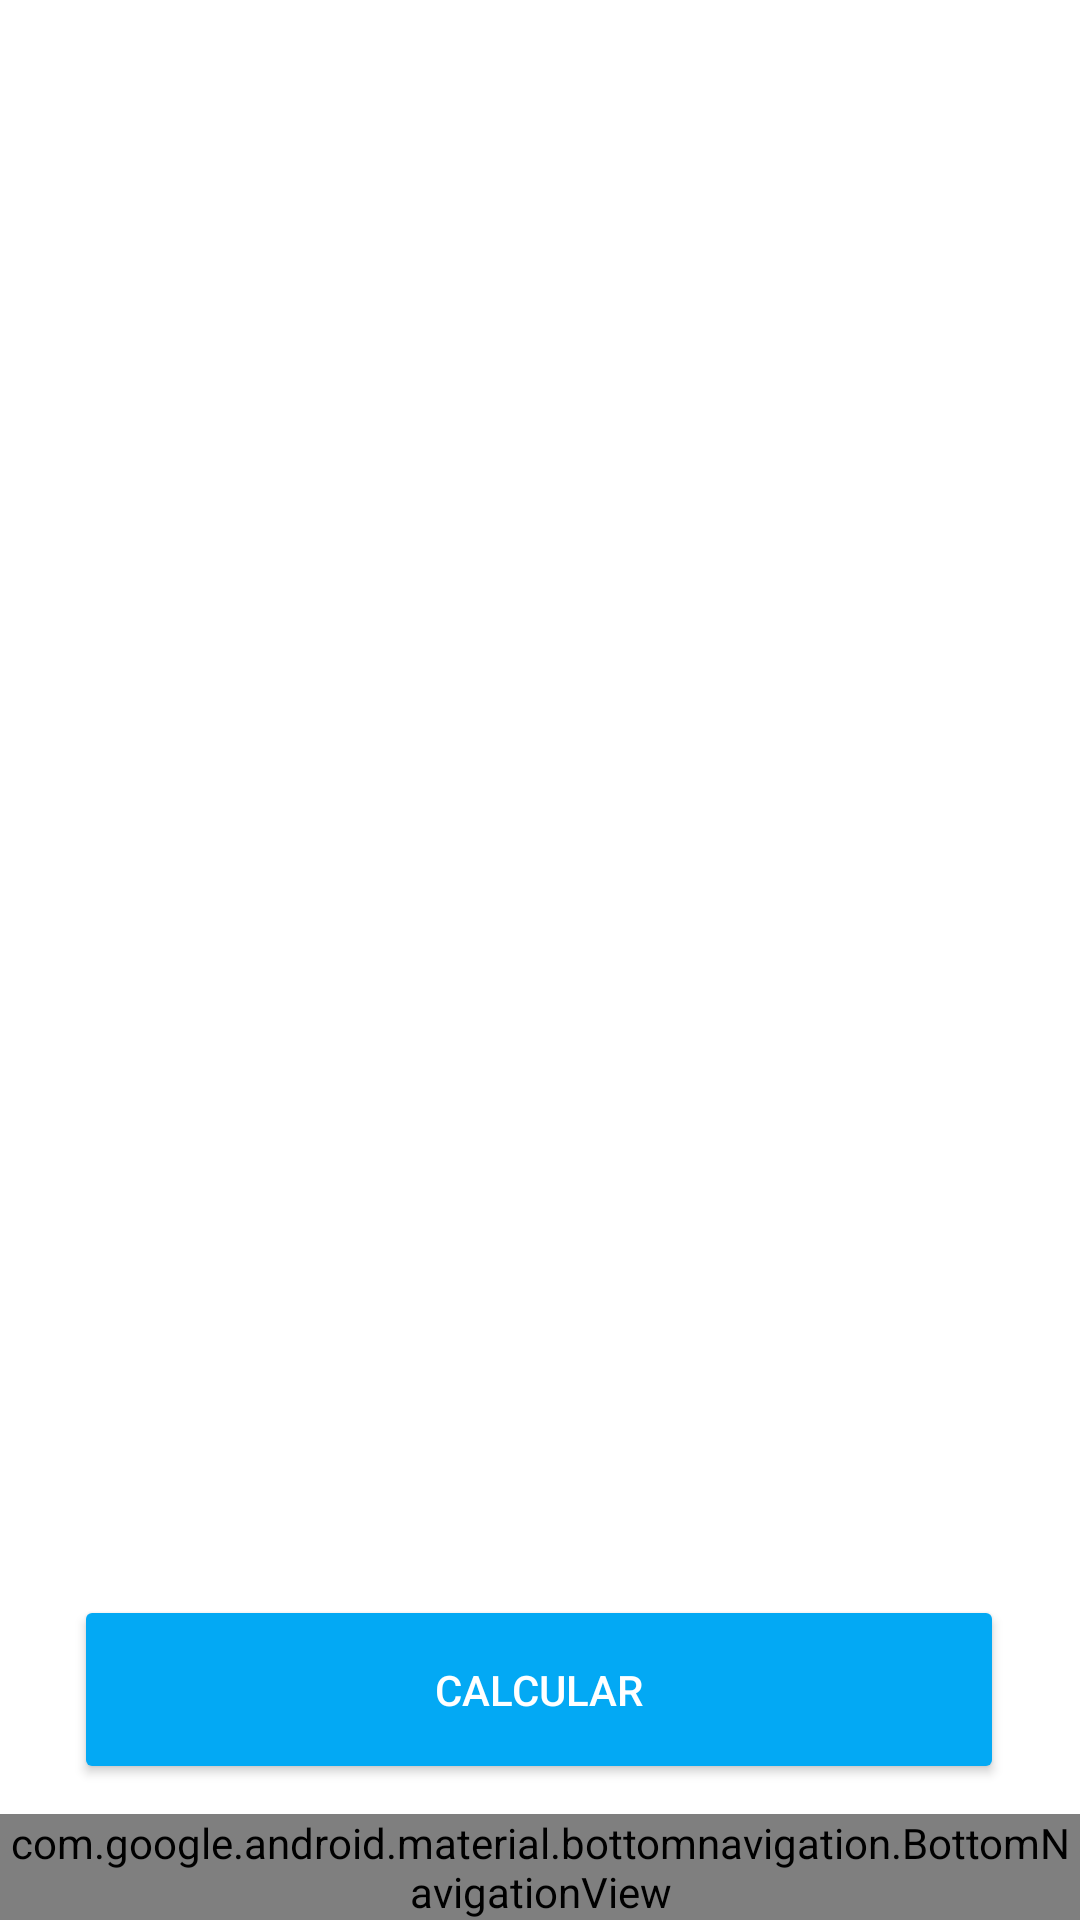

Here is an Android app screen rendered from its layout file. Give the layout XML and the strings, colors and styles it references.
<!-- AndroidManifest.xml: application theme Theme.MyApp -->
<!-- res/layout/activity_screen2.xml -->
<?xml version="1.0" encoding="utf-8"?>
<androidx.constraintlayout.widget.ConstraintLayout xmlns:android="http://schemas.android.com/apk/res/android"
    xmlns:app="http://schemas.android.com/apk/res-auto"
    xmlns:tools="http://schemas.android.com/tools"
    android:layout_width="match_parent"
    android:layout_height="match_parent"
    android:background="@color/backgroundColor"
    tools:context=".Screen2Activity">

    <ImageView
        android:id="@+id/imageCovid2"
        android:layout_width="match_parent"
        android:layout_height="0dp"
        android:layout_marginHorizontal="10dp"
        app:layout_constraintBottom_toTopOf="@+id/button_Calcular"
        app:layout_constraintEnd_toEndOf="parent"
        app:layout_constraintStart_toStartOf="parent"
        app:layout_constraintTop_toTopOf="parent"/>

    <ScrollView
        android:id="@+id/scrollView2"
        android:layout_width="match_parent"
        android:layout_height="0dp"
        app:layout_constraintBottom_toTopOf="@+id/button_Calcular"
        app:layout_constraintEnd_toEndOf="parent"
        app:layout_constraintStart_toStartOf="parent"
        app:layout_constraintTop_toTopOf="parent"
        app:layout_constraintVertical_bias="0.0">

        <TextView
            android:id="@+id/textView2"
            android:layout_width="match_parent"
            android:layout_height="wrap_content"
            android:padding="10dp"
            android:textColor="@color/textTerciaryColor" />
    </ScrollView>

    <Button
        android:id="@+id/button_Calcular"
        android:layout_width="310dp"
        android:layout_height="63dp"
        android:layout_marginVertical="10dp"
        android:backgroundTint="@color/primaryColor"
        android:onClick="goScreen4Calculate"
        android:text="Calcular"
        android:textColor="@color/textPrimaryColor"
        app:layout_constraintBottom_toTopOf="@+id/bottom_navigation"
        app:layout_constraintEnd_toEndOf="parent"
        app:layout_constraintHorizontal_bias="0.495"
        app:layout_constraintStart_toStartOf="parent" />

    <com.google.android.material.bottomnavigation.BottomNavigationView
        android:id="@+id/bottom_navigation"
        android:layout_width="0dp"
        android:layout_height="wrap_content"
        app:layout_constraintBottom_toBottomOf="parent"
        app:layout_constraintLeft_toLeftOf="parent"
        app:layout_constraintRight_toRightOf="parent"
        app:labelVisibilityMode="labeled"
        app:menu="@menu/menu_inferior" />

</androidx.constraintlayout.widget.ConstraintLayout>
<!-- resources referenced by this layout -->
<resources>
  <color name="backgroundColor">#FFFFFF</color>
  <color name="primaryColor">#03A9F4</color>
  <color name="textPrimaryColor">#FFFFFF</color>
  <color name="textTerciaryColor">#000000</color>
  <style name="Theme.MyApp" parent="Theme.MaterialComponents.DayNight.DarkActionBar">
          <item name="colorPrimary">@color/primaryColor</item>
          <item name="colorPrimaryVariant">@color/primaryDarkColor</item>
          <item name="colorSecondary">@color/secondaryColor</item>
          <item name="android:colorBackground">@color/backgroundColor</item>
          <item name="colorSurface">@color/surfaceColor</item>
          <item name="android:textColorPrimary">@color/textPrimaryColor</item>
          <item name="android:textColorSecondary">@color/textSecondaryColor</item>
      </style>
  <color name="primaryDarkColor">#007AC1</color>
  <color name="secondaryColor">#8BC34A</color>
  <color name="surfaceColor">#F5F5F5</color>
  <color name="textSecondaryColor">#757575</color>
</resources>
